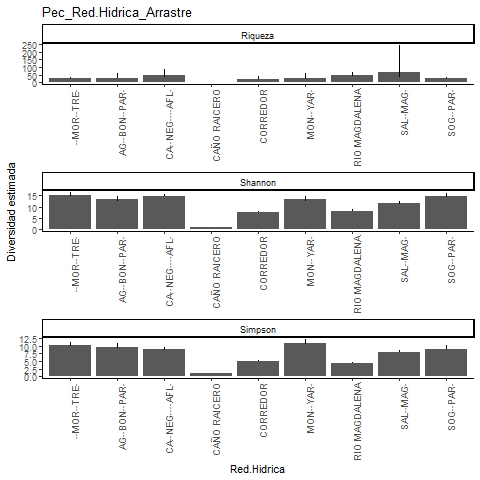

The file beside this chart, header and first rows:
, Site, Diversity, Observed, Estimator, s.e., LCL, UCL, n, S.obs, SC
1, CORREDOR, Species richness, 18, 21, 4.554, 18.35, 43.57, 767, 18, 0.9961
2, CORREDOR, Shannon diversity, 7.637, 7.744, 0.267, 7.637, 8.267, 767, 18, 0.9961
3, CORREDOR, Simpson diversity, 4.902, 4.928, 0.277, 4.902, 5.47, 767, 18, 0.9961
4, AGUA BONITA-PAREDES, Species richness, 25, 30.98, 6.462, 26.07, 58.53, 323, 25, 0.9815
5, AGUA BONITA-PAREDES, Shannon diversity, 12.63, 13.28, 0.707, 12.63, 14.67, 323, 25, 0.9815
6, AGUA BONITA-PAREDES, Simpson diversity, 9.306, 9.552, 0.622, 9.306, 10.77, 323, 25, 0.9815
7, SOGAMOSITO-PAREDES, Species richness, 31, 31.29, 0.678, 31.02, 35.23, 573, 31, 0.9966
8, SOGAMOSITO-PAREDES, Shannon diversity, 14.29, 14.69, 0.682, 14.29, 16.03, 573, 31, 0.9966
9, SOGAMOSITO-PAREDES, Simpson diversity, 8.961, 9.088, 0.661, 8.961, 10.38, 573, 31, 0.9966
10, SALADO-MAGDALENA, Species richness, 33, 64.97, 39.56, 37.84, 244.3, 927, 33, 0.9914
11, SALADO-MAGDALENA, Shannon diversity, 11.35, 11.69, 0.437, 11.35, 12.55, 927, 33, 0.9914
12, SALADO-MAGDALENA, Simpson diversity, 7.974, 8.035, 0.28, 7.974, 8.584, 927, 33, 0.9914
13, CAÑO NEGRO Y AFLUENTES, Species richness, 36, 45.99, 10.38, 37.87, 89.44, 2204, 36, 0.9977
14, CAÑO NEGRO Y AFLUENTES, Shannon diversity, 14.84, 14.99, 0.362, 14.84, 15.7, 2204, 36, 0.9977
15, CAÑO NEGRO Y AFLUENTES, Simpson diversity, 8.776, 8.807, 0.347, 8.776, 9.488, 2204, 36, 0.9977
16, RIO MAGDALENA, Species richness, 38, 45.99, 6.03, 40.14, 67.79, 782, 38, 0.9847
17, RIO MAGDALENA, Shannon diversity, 7.966, 8.228, 0.438, 7.966, 9.087, 782, 38, 0.9847
18, RIO MAGDALENA, Simpson diversity, 4.332, 4.351, 0.231, 4.332, 4.804, 782, 38, 0.9847
19, LA MORENA-TRECE, Species richness, 29, 29.5, 1.03, 29.04, 35.23, 689, 29, 0.9971
20, LA MORENA-TRECE, Shannon diversity, 14.94, 15.27, 0.612, 14.94, 16.46, 689, 29, 0.9971
21, LA MORENA-TRECE, Simpson diversity, 10.03, 10.16, 0.614, 10.03, 11.36, 689, 29, 0.9971
22, CAÑO RAICERO, Species richness, 1, 1, 0.284, 1, 1.799, 2, 1, 1
23, CAÑO RAICERO, Shannon diversity, 1, 1, 0, 1, 1, 2, 1, 1
24, CAÑO RAICERO, Simpson diversity, 1, 1, 0, 1, 1, 2, 1, 1
25, MONTECRISTO-YARIRI, Species richness, 21, 27.23, 7.529, 21.97, 61.01, 318, 21, 0.9843
26, MONTECRISTO-YARIRI, Shannon diversity, 12.76, 13.33, 0.645, 12.76, 14.6, 318, 21, 0.9843
27, MONTECRISTO-YARIRI, Simpson diversity, 10.68, 11.02, 0.569, 10.68, 12.13, 318, 21, 0.9843
